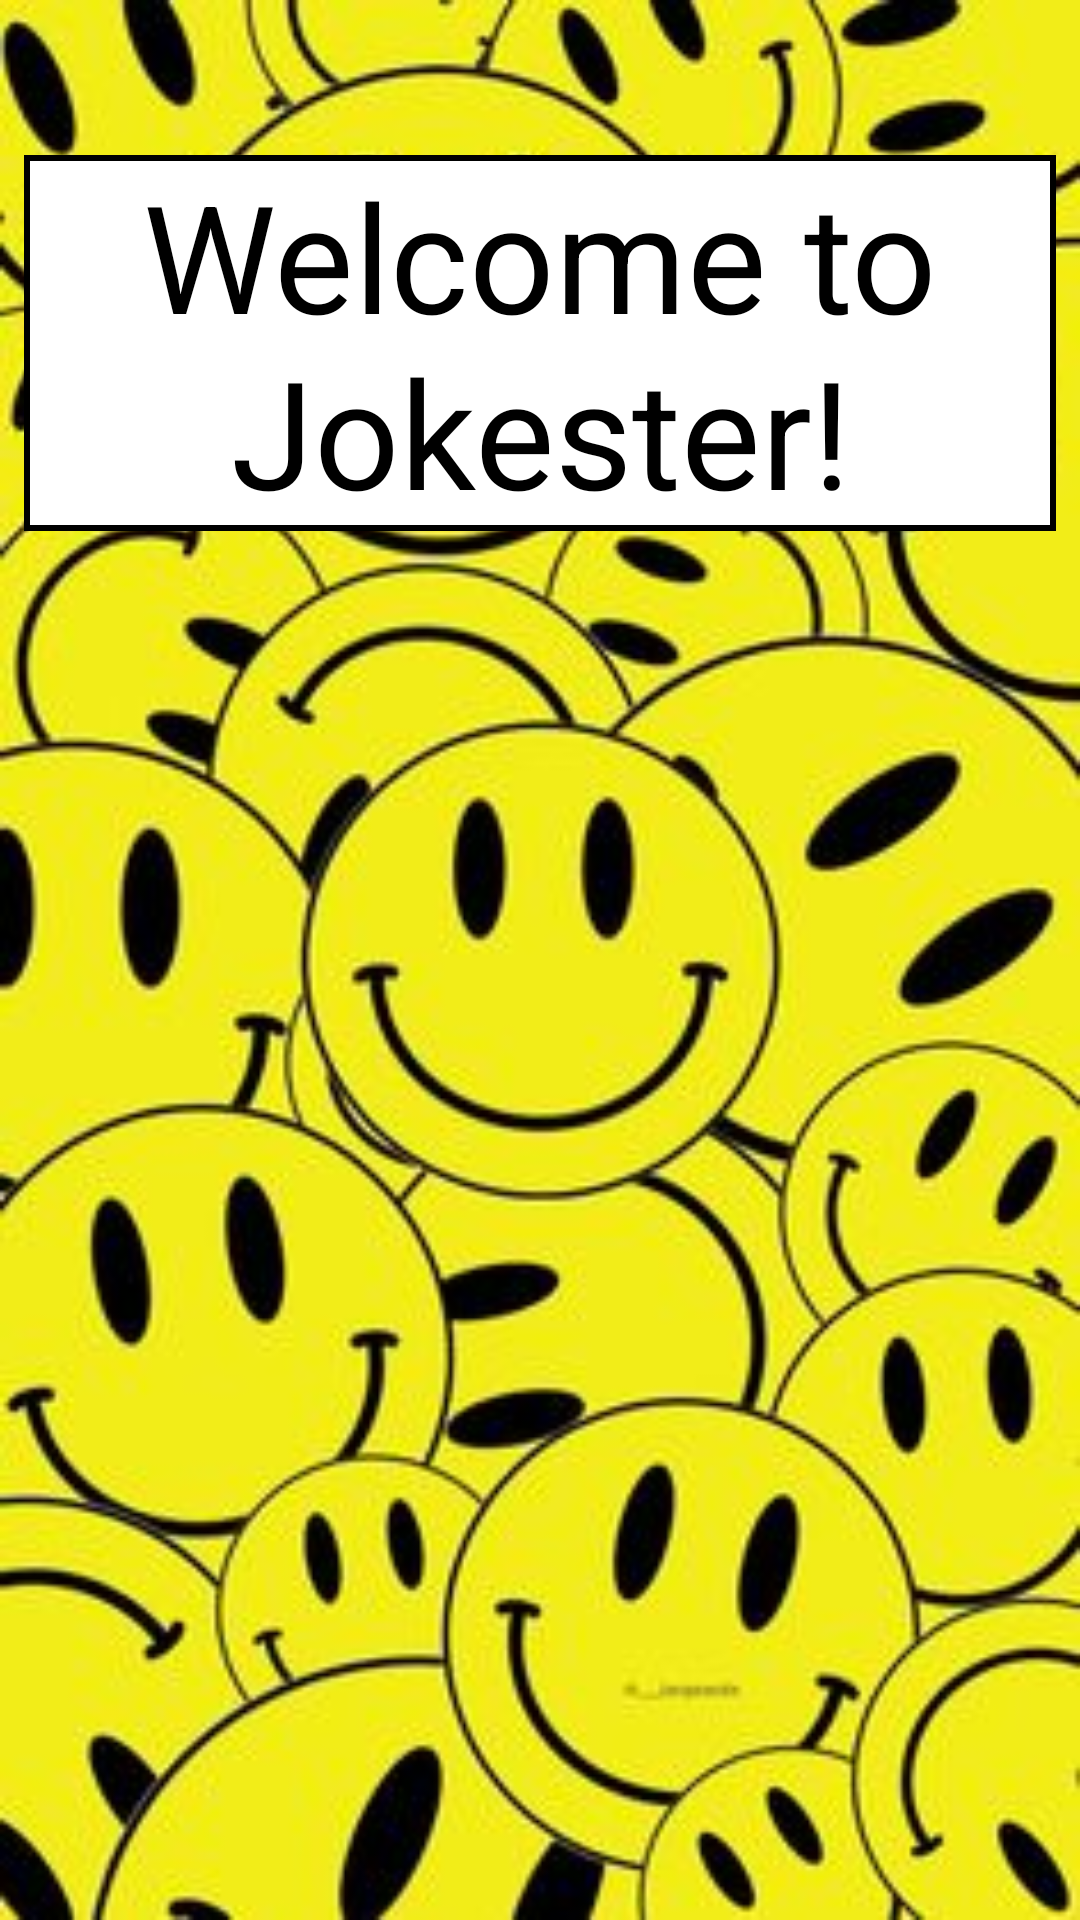

This screen was rendered from an Android layout file. Write that file and the resources it references.
<!-- AndroidManifest.xml: application theme Theme.MyApplication -->
<!-- res/layout/fragment_home.xml -->
<androidx.constraintlayout.widget.ConstraintLayout xmlns:android="http://schemas.android.com/apk/res/android"
    xmlns:app="http://schemas.android.com/apk/res-auto"
    xmlns:tools="http://schemas.android.com/tools"
    android:layout_width="match_parent"
    android:layout_height="match_parent"
    tools:context=".ui.home.HomeFragment"
    android:background="@drawable/smiley"
    >

    <TextView
        android:id="@+id/text_home"
        android:layout_width="match_parent"
        android:layout_height="wrap_content"
        android:layout_marginStart="8dp"
        android:layout_marginTop="8dp"
        android:layout_marginEnd="8dp"
        android:textAlignment="center"
        android:textSize="50sp"
        android:textColor="@color/black"
        android:text="@string/h1_home"
        android:background="@drawable/white_background_border"
        app:layout_constraintBottom_toBottomOf="parent"
        app:layout_constraintEnd_toEndOf="parent"
        app:layout_constraintHorizontal_bias="1.0"
        app:layout_constraintStart_toStartOf="parent"
        app:layout_constraintTop_toTopOf="parent"
        app:layout_constraintVertical_bias="0.086" />




</androidx.constraintlayout.widget.ConstraintLayout>
<!-- resources referenced by this layout -->
<resources>
  <color name="black">#FF000000</color>
  <!-- drawable smiley: png bitmap (drawable, 30759 bytes) -->
  <!-- drawable white_background_border (drawable) -->
  <?xml version="1.0" encoding="utf-8"?>
  <layer-list xmlns:android="http://schemas.android.com/apk/res/android">
      <item>
          <shape android:shape="rectangle">
              <solid android:color="@android:color/white" />
              <stroke
                  android:width="2dp"
                  android:color="@android:color/black" />
          </shape>
      </item>
  </layer-list>
  <string name="h1_home">Welcome to Jokester!</string>
  <style name="Theme.MyApplication" parent="Theme.MaterialComponents.DayNight.DarkActionBar">
          
          <item name="colorPrimary">@color/gray</item>
          <item name="colorPrimaryVariant">@color/cream</item>
          <item name="colorOnPrimary">@color/cream</item>
          
          <item name="colorSecondary">@color/teal_200</item>
          <item name="colorSecondaryVariant">@color/teal_700</item>
          <item name="colorOnSecondary">@color/white</item>
          
          <item name="android:statusBarColor">?attr/colorPrimaryVariant</item>
          
      </style>
  <color name="gray">#808080</color>
  <color name="cream">#FFFDD0</color>
  <color name="teal_200">#FF03DAC5</color>
  <color name="teal_700">#FF018786</color>
  <color name="white">#FFFFFFFF</color>
</resources>
